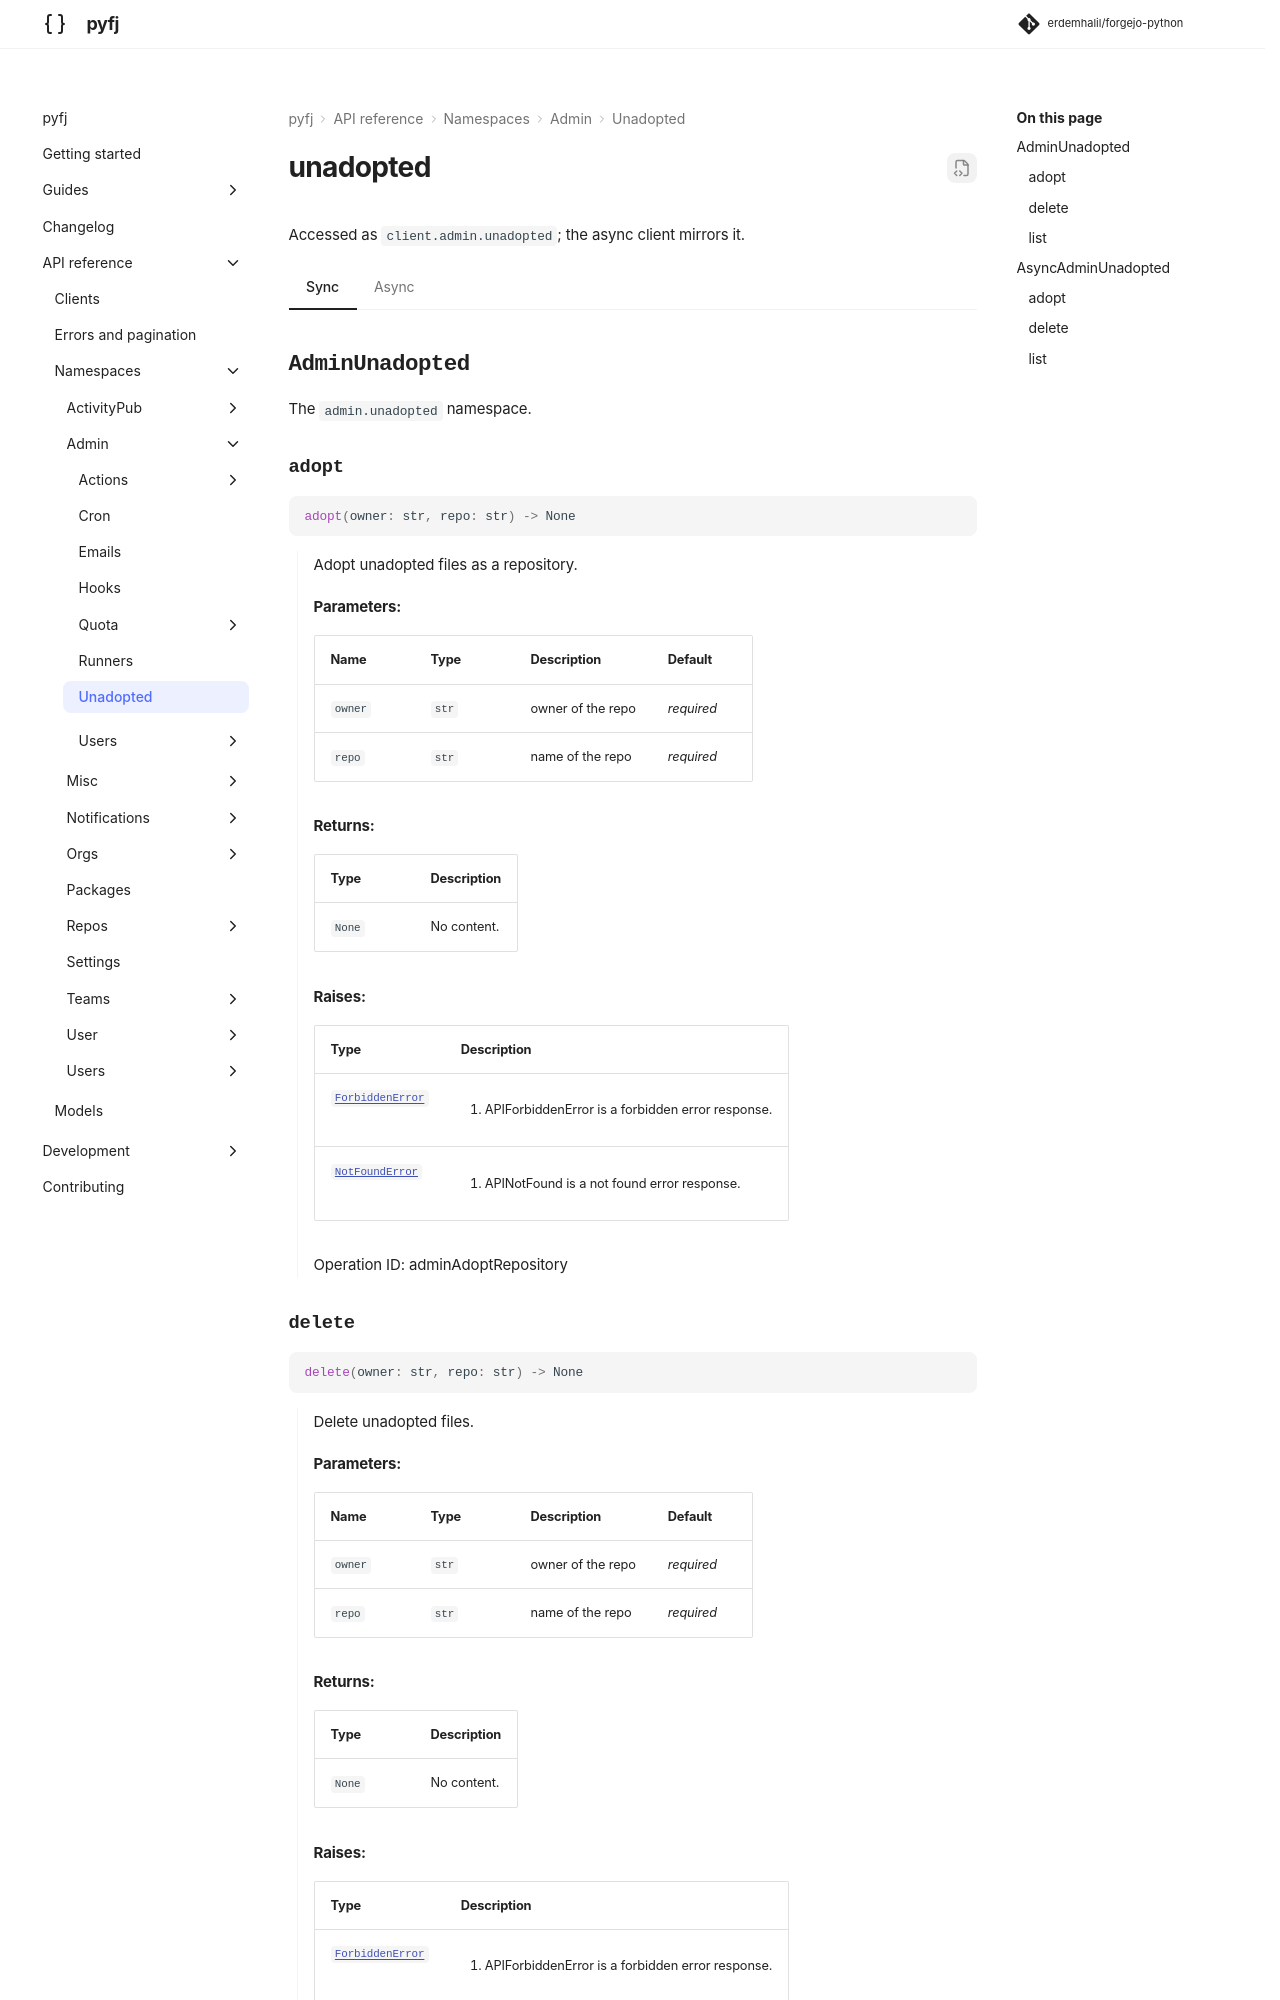

repository: erdemhalil/forgejo-python · page: dev/reference/namespaces/admin/unadopted/index.html · generator: mkdocs

---
title: "admin.unadopted"
description: "API reference for `client.admin.unadopted` — sync and async."
---

# unadopted

Accessed as `client.admin.unadopted`; the async client mirrors it.

=== "Sync"
